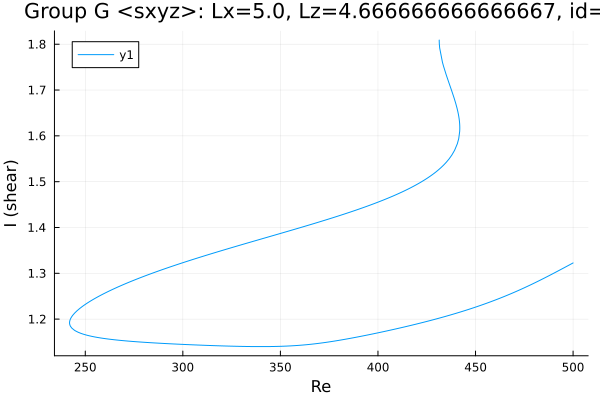

The table this chart was drawn from, first rows:
Re, shear
431.4, 1.809
431.4, 1.809
431.4, 1.809
431.4, 1.809
431.4, 1.809
431.4, 1.807
431.5, 1.8
431.6, 1.792
433, 1.761
433.6, 1.753
435, 1.733
436.4, 1.716
437.8, 1.698
439, 1.682
439.9, 1.67
440.5, 1.661
440.9, 1.653
441.2, 1.647
441.4, 1.642
441.6, 1.637
441.7, 1.634
441.8, 1.631
441.8, 1.629
441.9, 1.627
441.9, 1.625
441.9, 1.623
441.9, 1.622
441.9, 1.622
441.9, 1.621
441.9, 1.621
441.9, 1.62
441.9, 1.619
441.9, 1.619
441.9, 1.619
441.9, 1.619
441.9, 1.618
441.9, 1.618
441.9, 1.618
441.9, 1.618
441.9, 1.618
441.9, 1.618
441.9, 1.618
441.9, 1.618
441.9, 1.617
441.9, 1.617
441.9, 1.617
441.9, 1.617
441.9, 1.617
441.9, 1.617
441.9, 1.617
441.9, 1.617
441.9, 1.617
441.9, 1.617
441.9, 1.617
441.9, 1.617
441.9, 1.617
441.9, 1.617
441.9, 1.617
441.9, 1.616
441.9, 1.616
... 407 more rows
